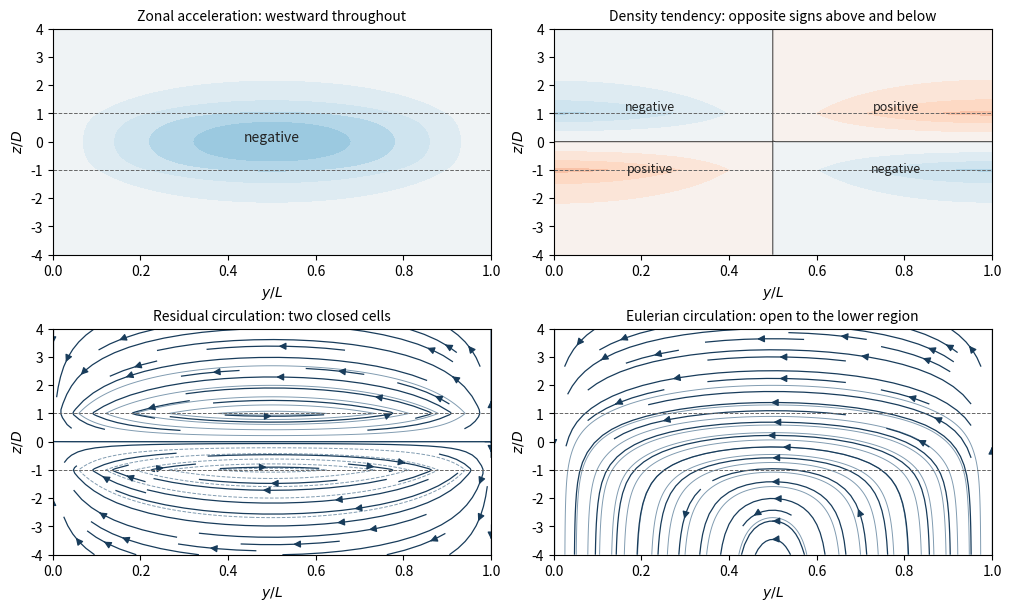

Reproduce this figure in Python.
"""Original mD=1 schematic; run in its directory. Dependencies in pyproject.toml."""
from pathlib import Path
import os
os.environ.setdefault('MPLCONFIGDIR','/tmp/2018-paper-333-mpl-cache')
import numpy as np
import matplotlib
matplotlib.use('Agg')
import matplotlib.pyplot as plt
y=np.linspace(0,1,161); z=np.linspace(-4,4,321); Y,Z=np.meshgrid(y,z)
C=.25*(np.exp(-np.abs(Z-1))-np.exp(-np.abs(Z+1)))
F=np.where(Z<-1,-1,np.where(Z>1,0,(Z-1)/2))
Cp=.25*(-np.sign(Z-1)*np.exp(-np.abs(Z-1))+np.sign(Z+1)*np.exp(-np.abs(Z+1)))
Fp=np.where(np.abs(Z)<1,.5,0); U=Cp-Fp
U[np.isclose(np.abs(Z),1)]=-.5*np.exp(-1)*np.sinh(1)
acc=U*np.sin(np.pi*Y); density=-C*np.cos(np.pi*Y)
res=C*np.sin(np.pi*Y); eul=(C-F)*np.sin(np.pi*Y)
vres=Cp*np.sin(np.pi*Y); wres=-np.pi*C*np.cos(np.pi*Y)
veul=U*np.sin(np.pi*Y); weul=-np.pi*(C-F)*np.cos(np.pi*Y)
fig,axs=plt.subplots(2,2,figsize=(10,6),dpi=100,facecolor='white',layout='constrained')
for ax,data,title in [(axs[0,0],acc,'Zonal acceleration: westward throughout'),(axs[0,1],density,'Density tendency: opposite signs above and below')]:
    ax.contourf(Y,Z,data,levels=np.linspace(-.8,.8,25),cmap='RdBu_r')
    ax.contour(Y,Z,data,levels=[0],colors='#333333',linewidths=.7)
    ax.set_title(title,fontsize=10)
axs[0,0].text(.5,0,'negative',ha='center',color='#222222',fontsize=10)
axs[0,1].text(.22,1.1,'negative',ha='center',color='#222222',fontsize=9)
axs[0,1].text(.78,1.1,'positive',ha='center',color='#222222',fontsize=9)
axs[0,1].text(.22,-1.1,'positive',ha='center',color='#222222',fontsize=9)
axs[0,1].text(.78,-1.1,'negative',ha='center',color='#222222',fontsize=9)
for ax,chi,v,w,title in [(axs[1,0],res,vres,wres,'Residual circulation: two closed cells'),(axs[1,1],eul,veul,weul,'Eulerian circulation: open to the lower region')]:
    ax.contour(Y,Z,chi,levels=12,colors='#819cb1',linewidths=.7)
    ax.streamplot(y,z,v,w,density=.75,color='#183c5b',linewidth=.9,arrowsize=1.05)
    ax.set_title(title,fontsize=10)
for ax in axs.flat:
    for edge in [-1,1]:ax.axhline(edge,color='#666666',linestyle='--',linewidth=.7)
    ax.set(xlabel=r'$y/L$',ylabel=r'$z/D$',xlim=(0,1),ylim=(-4,4))
fig.savefig(Path.cwd()/'paper-333-wave-drag.png',facecolor='white',transparent=False,dpi=100)
plt.close(fig)
